10-way image classification set "hybrid-database" from GitHub (EnzoN7/Image-classification-Database); label vocabulary: apples, bananas, coconuts, grapes, lemons, limes, mangos, oranges, pineapples, tomatoes.

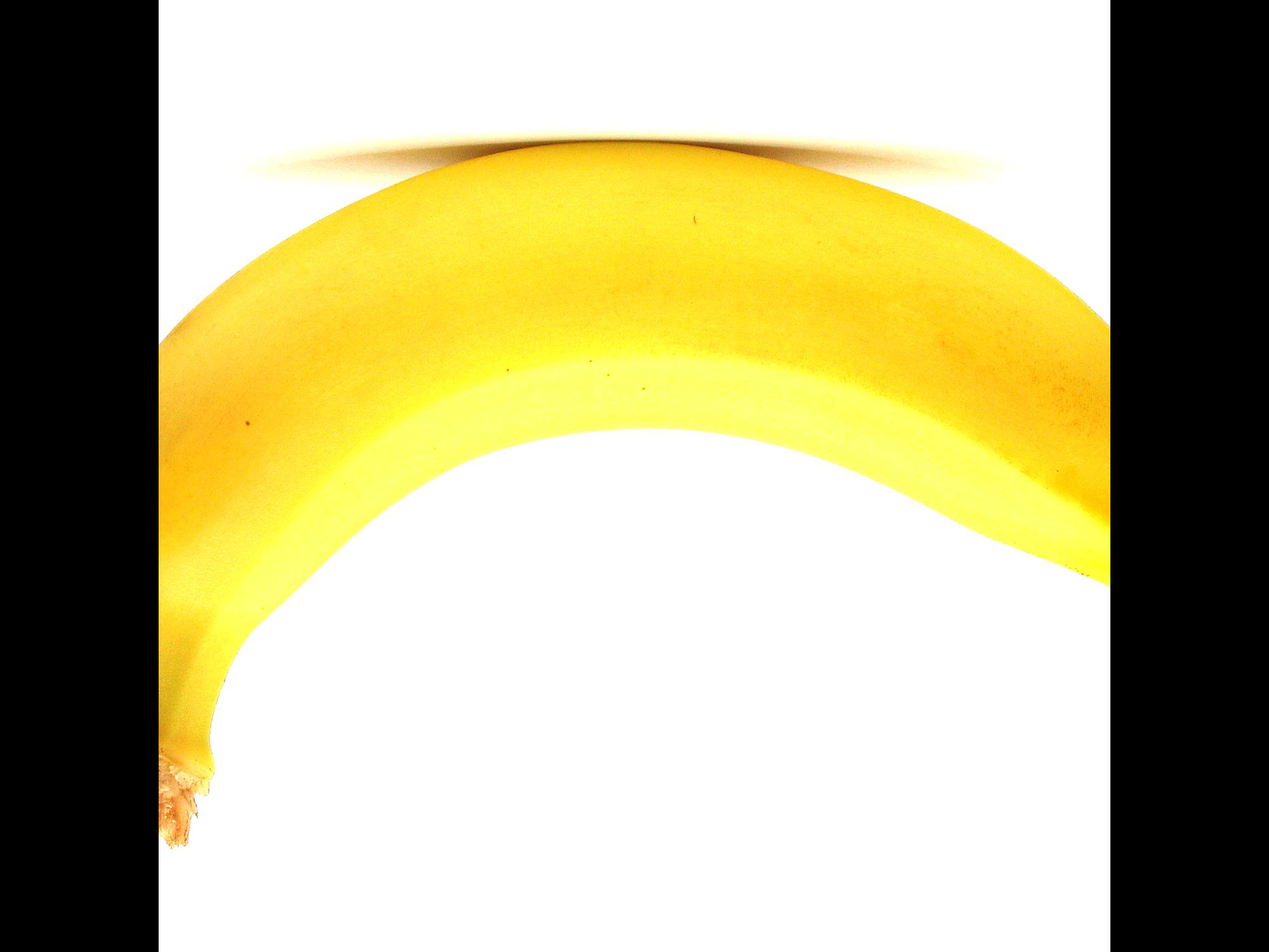
Label: bananas

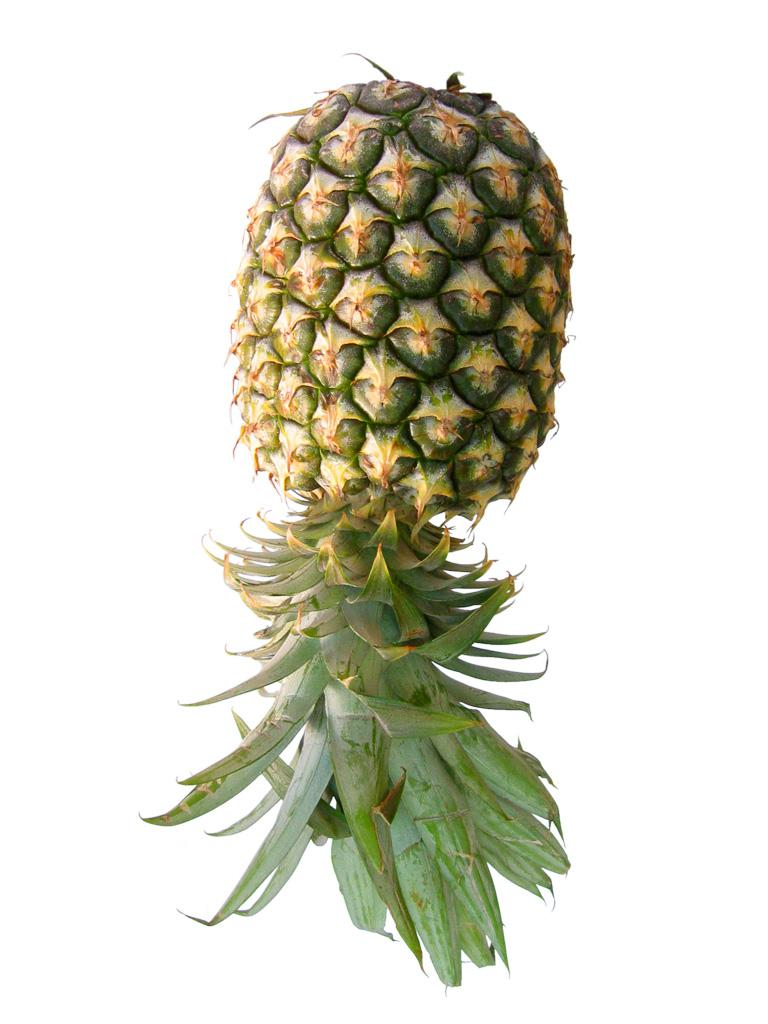
Label: pineapples

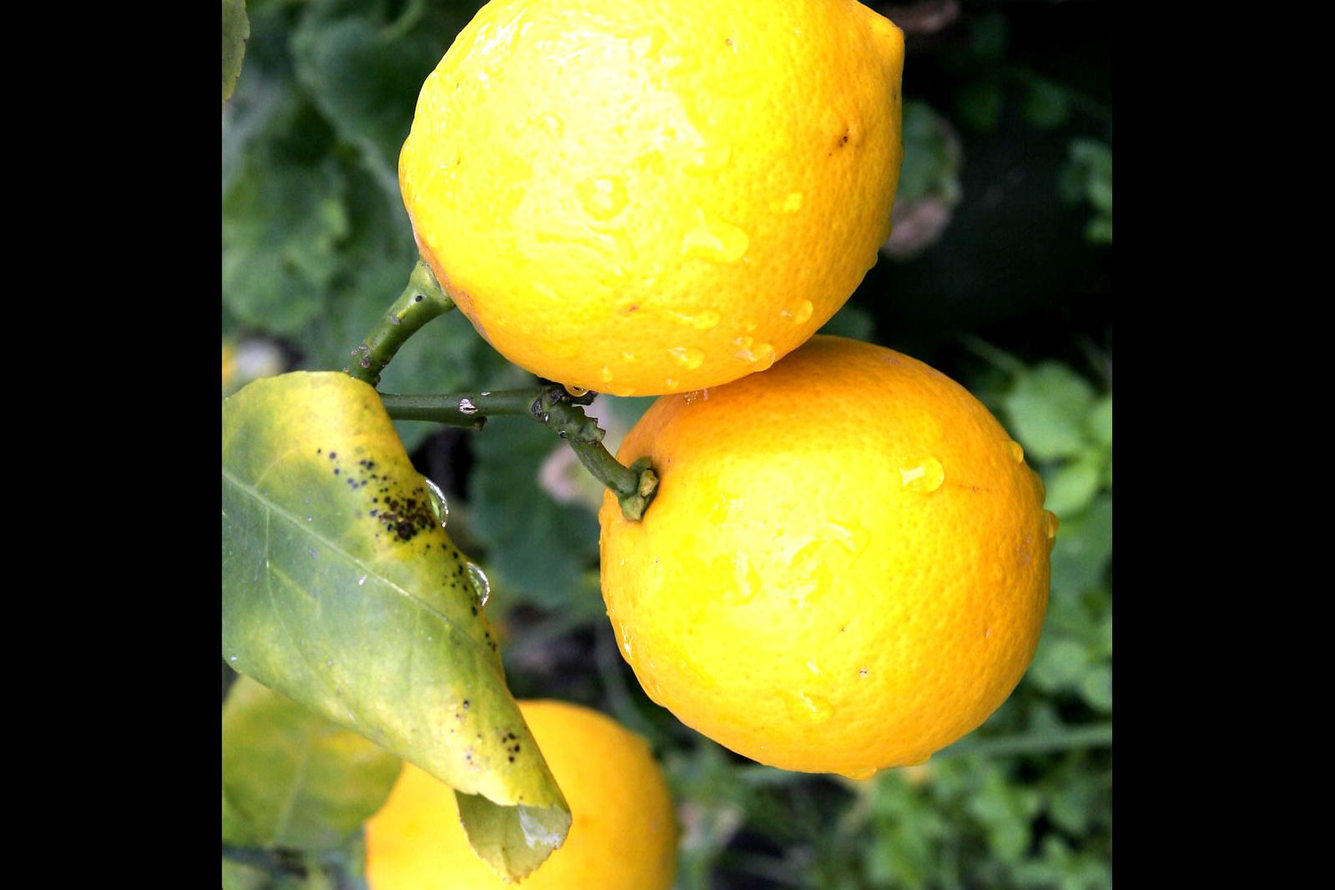
Label: lemons

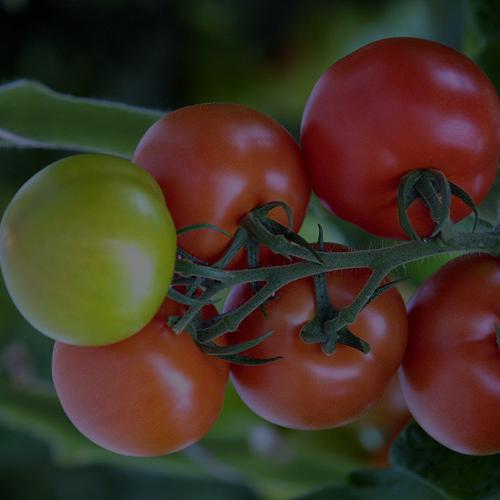
Label: tomatoes

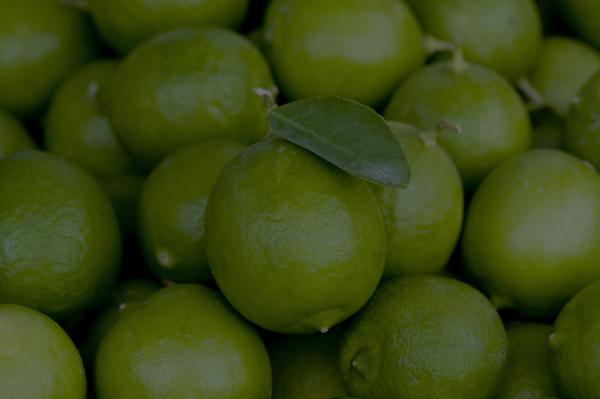
Label: limes

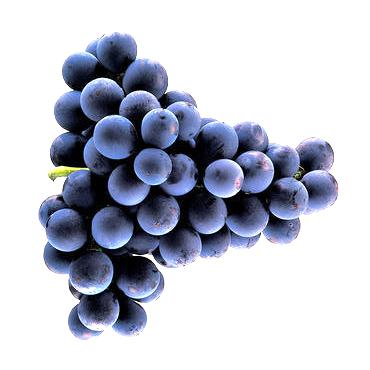
Label: grapes
